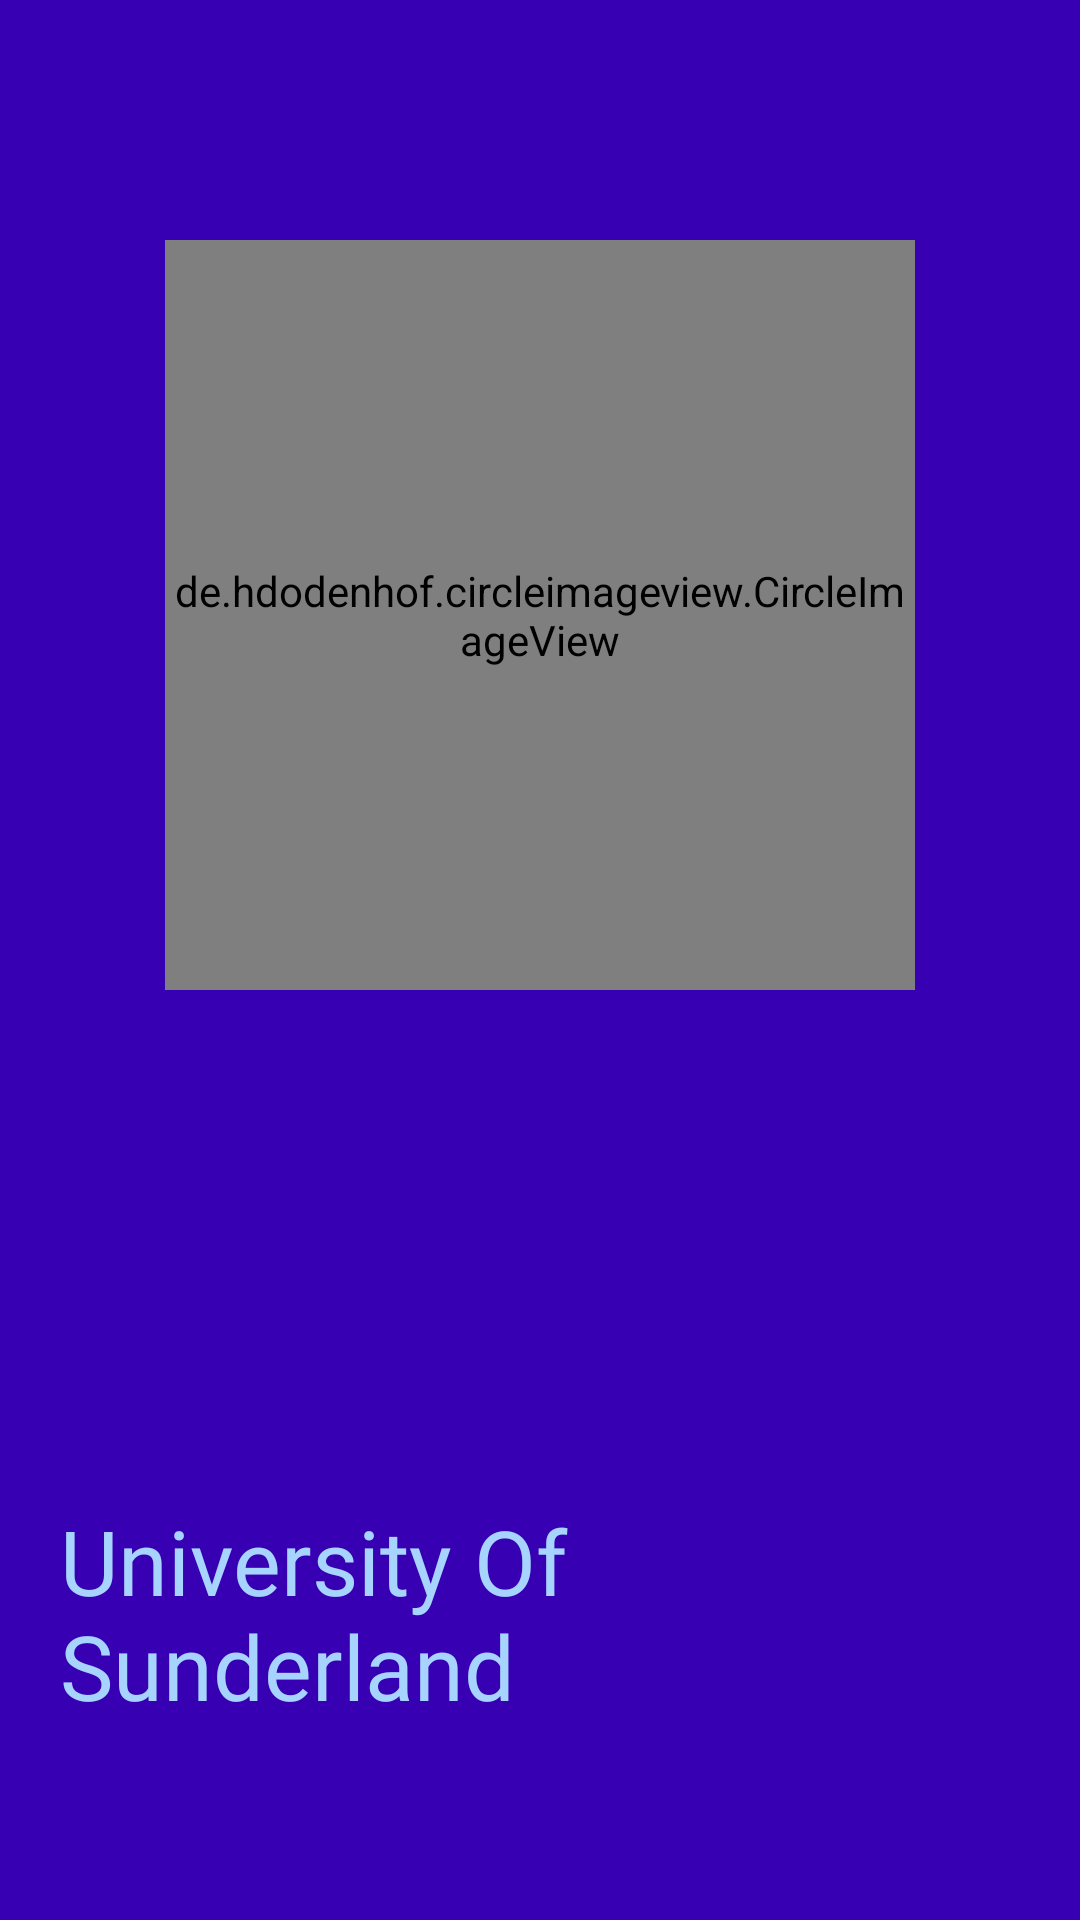

Reconstruct the res/layout file that produces this screen, plus the resources it refers to.
<!-- AndroidManifest.xml: application theme Theme.Journey_Journal -->
<!-- res/layout/activity_splash_screen.xml -->
<?xml version="1.0" encoding="utf-8"?>
<LinearLayout
    xmlns:android="http://schemas.android.com/apk/res/android"
    xmlns:app="http://schemas.android.com/apk/res-auto"
    xmlns:tools="http://schemas.android.com/tools"
    android:layout_width="match_parent"
    android:layout_height="match_parent"
    android:orientation="vertical"
    android:background="#3700B3"
    tools:context=".Splash_Screen">
    <de.hdodenhof.circleimageview.CircleImageView
        xmlns:app="http://schemas.android.com/apk/res-auto"
        android:id="@+id/img"
        android:layout_width="250dp"
        android:layout_height="250dp"
        android:src="@drawable/dyslexia"
        android:layout_gravity="center"
        app:civ_border_width="2dp"
        android:layout_marginTop="80dp"
        app:civ_border_color="#FF000000"/>
    <TextView
        android:id="@+id/txt"
        android:layout_width="wrap_content"
        android:layout_height="wrap_content"
        android:text="University Of Sunderland"
        android:textColor="#A7D3FF"
        android:fontFamily="@font/antonregular"
        android:textSize="30sp"
        android:layout_gravity="center_horizontal"
        android:padding="20dp"
        android:layout_marginTop="150dp"
        />

</LinearLayout>
<!-- resources referenced by this layout -->
<resources>
  <!-- drawable dyslexia: jpg bitmap (drawable, 90972 bytes) -->
  <style name="Theme.Journey_Journal" parent="Theme.MaterialComponents.DayNight.DarkActionBar">
          
          <item name="colorPrimary">@color/purple_500</item>
          <item name="colorPrimaryVariant">@color/purple_700</item>
          <item name="colorOnPrimary">@color/white</item>
          
          <item name="colorSecondary">@color/teal_200</item>
          <item name="colorSecondaryVariant">@color/teal_700</item>
          <item name="colorOnSecondary">@color/black</item>
          
          <item name="android:statusBarColor" tools:targetApi="l">?attr/colorPrimaryVariant</item>
          
      </style>
  <color name="purple_500">#FF6200EE</color>
  <color name="purple_700">#FF3700B3</color>
  <color name="white">#FFFFFFFF</color>
  <color name="teal_200">#FF03DAC5</color>
  <color name="teal_700">#FF018786</color>
  <color name="black">#FF000000</color>
</resources>
